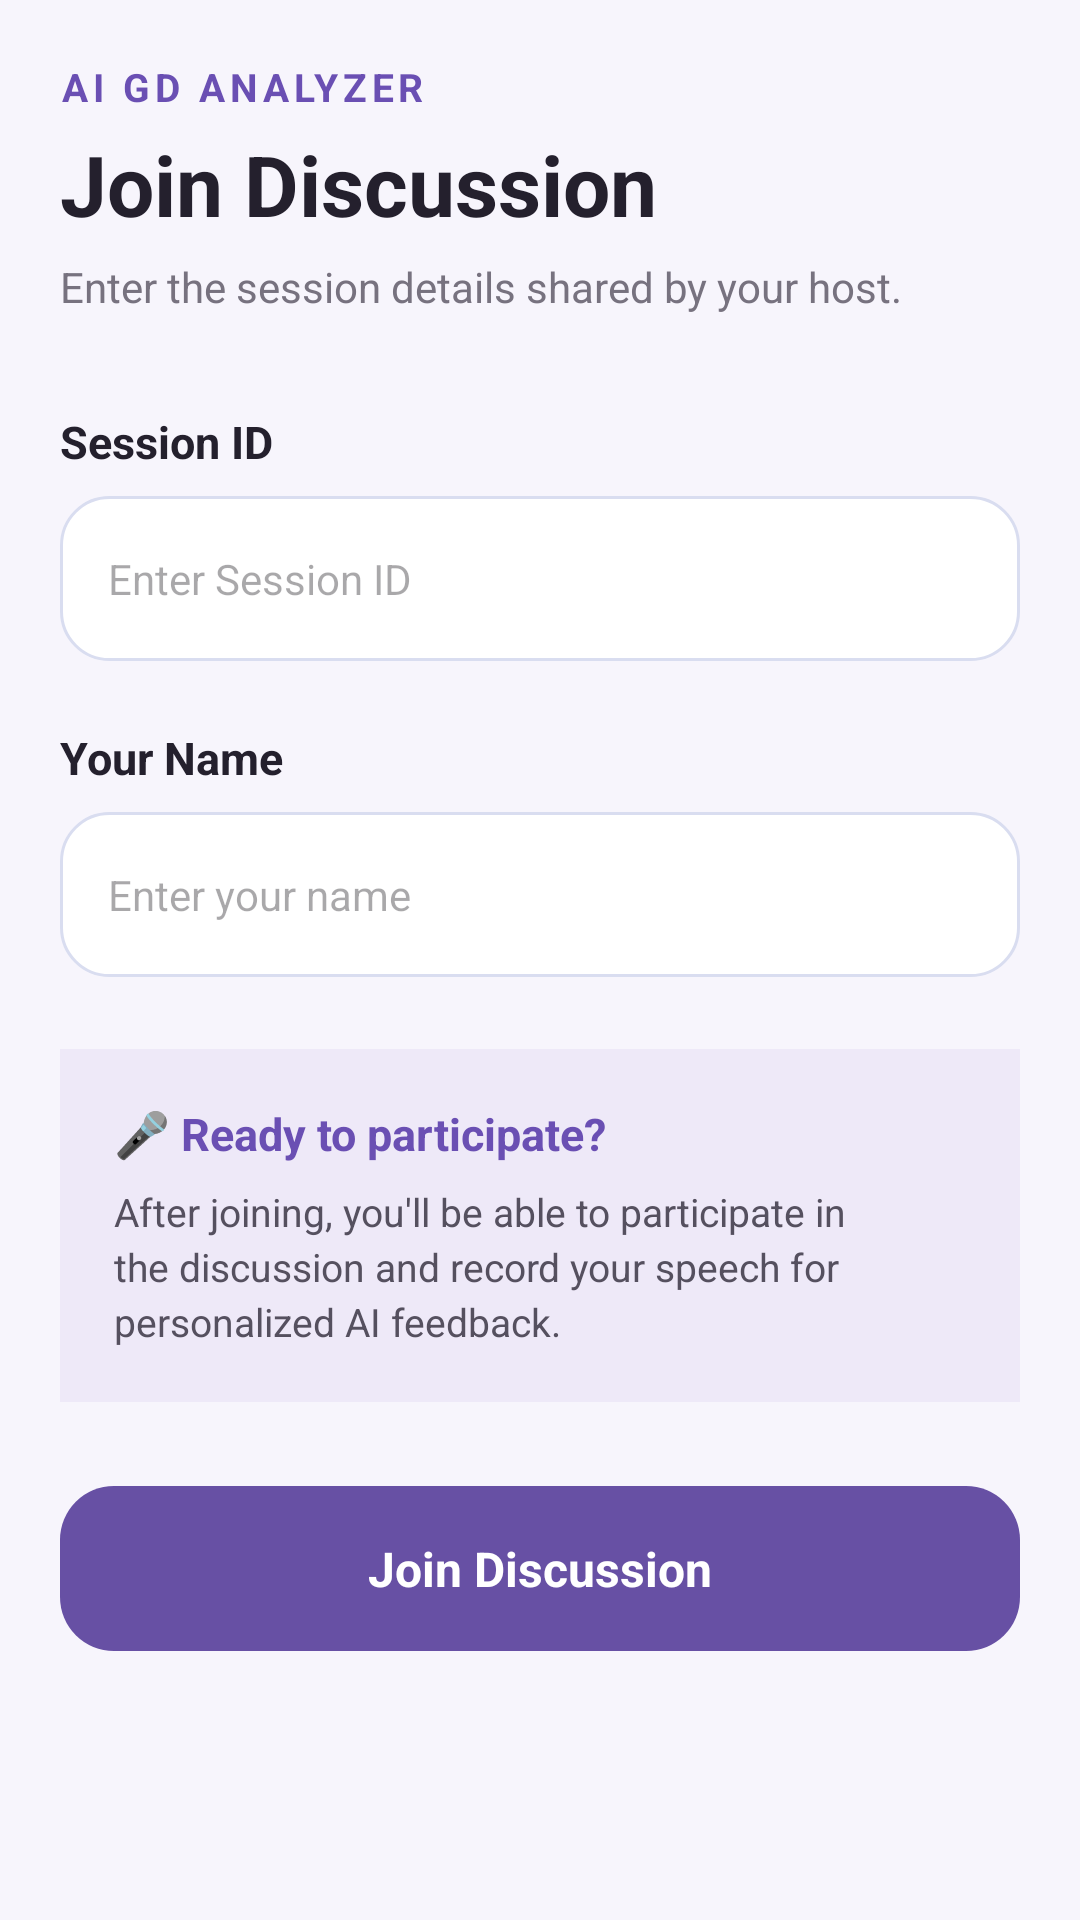

Write the Android layout XML for this screen, with the resource values it uses.
<!-- AndroidManifest.xml: application theme Theme.AIGroupDiscussionAnalyzer -->
<!-- res/layout/activity_join_gdactivity.xml -->
<?xml version="1.0" encoding="utf-8"?>
<ScrollView xmlns:android="http://schemas.android.com/apk/res/android"
    android:layout_width="match_parent"
    android:layout_height="match_parent"
    android:background="#F7F5FC"
    android:fillViewport="true"
    android:scrollbars="none">

    <LinearLayout
        android:layout_width="match_parent"
        android:layout_height="wrap_content"
        android:orientation="vertical"
        android:padding="20dp">

        <TextView
            android:layout_width="wrap_content"
            android:layout_height="wrap_content"
            android:text="AI GD ANALYZER"
            android:textColor="#6A4FB3"
            android:textSize="13sp"
            android:textStyle="bold"
            android:letterSpacing="0.12" />

        <TextView
            android:layout_width="wrap_content"
            android:layout_height="wrap_content"
            android:layout_marginTop="5dp"
            android:text="Join Discussion"
            android:textColor="#24202D"
            android:textSize="28sp"
            android:textStyle="bold" />

        <TextView
            android:layout_width="match_parent"
            android:layout_height="wrap_content"
            android:layout_marginTop="6dp"
            android:text="Enter the session details shared by your host."
            android:textColor="#77727F"
            android:textSize="14sp" />

        <TextView
            android:layout_width="wrap_content"
            android:layout_height="wrap_content"
            android:layout_marginTop="32dp"
            android:text="Session ID"
            android:textColor="#24202D"
            android:textSize="15sp"
            android:textStyle="bold" />

        <EditText
            android:id="@+id/etSessionId"
            android:layout_width="match_parent"
            android:layout_height="55dp"
            android:layout_marginTop="8dp"
            android:background="@drawable/bg_input"
            android:hint="Enter Session ID"
            android:paddingStart="16dp"
            android:paddingEnd="16dp"
            android:textSize="14sp" />

        <TextView
            android:layout_width="wrap_content"
            android:layout_height="wrap_content"
            android:layout_marginTop="22dp"
            android:text="Your Name"
            android:textColor="#24202D"
            android:textSize="15sp"
            android:textStyle="bold" />

        <EditText
            android:id="@+id/etParticipantName"
            android:layout_width="match_parent"
            android:layout_height="55dp"
            android:layout_marginTop="8dp"
            android:background="@drawable/bg_input"
            android:hint="Enter your name"
            android:inputType="textPersonName"
            android:paddingStart="16dp"
            android:paddingEnd="16dp"
            android:textSize="14sp" />

        <LinearLayout
            android:layout_width="match_parent"
            android:layout_height="wrap_content"
            android:layout_marginTop="24dp"
            android:background="#EEE9F8"
            android:orientation="vertical"
            android:padding="18dp">

            <TextView
                android:layout_width="wrap_content"
                android:layout_height="wrap_content"
                android:text="🎤 Ready to participate?"
                android:textColor="#6A4FB3"
                android:textSize="15sp"
                android:textStyle="bold" />

            <TextView
                android:layout_width="match_parent"
                android:layout_height="wrap_content"
                android:layout_marginTop="7dp"
                android:text="After joining, you'll be able to participate in the discussion and record your speech for personalized AI feedback."
                android:textColor="#55505F"
                android:textSize="13sp"
                android:lineSpacingExtra="3dp" />

        </LinearLayout>

        <TextView
            android:id="@+id/btnJoinGD"
            android:layout_width="match_parent"
            android:layout_height="55dp"
            android:layout_marginTop="28dp"
            android:background="@drawable/rounded_button"
            android:gravity="center"
            android:text="Join Discussion"
            android:textColor="@android:color/white"
            android:textSize="16sp"
            android:textStyle="bold" />

    </LinearLayout>

</ScrollView>
<!-- resources referenced by this layout -->
<resources>
  <!-- drawable bg_input (drawable) -->
  <?xml version="1.0" encoding="utf-8"?>
  <shape xmlns:android="http://schemas.android.com/apk/res/android"
      android:shape="rectangle">
  
      <solid android:color="#FFFFFF" />
  
      <corners android:radius="16dp" />
  
      <stroke
          android:width="1dp"
          android:color="#D9DDF0" />
  
      <padding
          android:left="16dp"
          android:top="4dp"
          android:right="16dp"
          android:bottom="4dp" />
  
  </shape>
  <!-- drawable rounded_button (drawable) -->
  <?xml version="1.0" encoding="utf-8"?>
  <shape xmlns:android="http://schemas.android.com/apk/res/android"
      android:shape="rectangle">
  
      <solid android:color="#6750A4" />
  
      <corners android:radius="18dp" />
  
      <padding
          android:left="16dp"
          android:top="8dp"
          android:right="16dp"
          android:bottom="8dp" />
  
  </shape>
  <style name="Theme.AIGroupDiscussionAnalyzer" parent="Base.Theme.AIGroupDiscussionAnalyzer" />
  <style name="Base.Theme.AIGroupDiscussionAnalyzer" parent="Theme.Material3.DayNight.NoActionBar">
          
          
      </style>
</resources>
